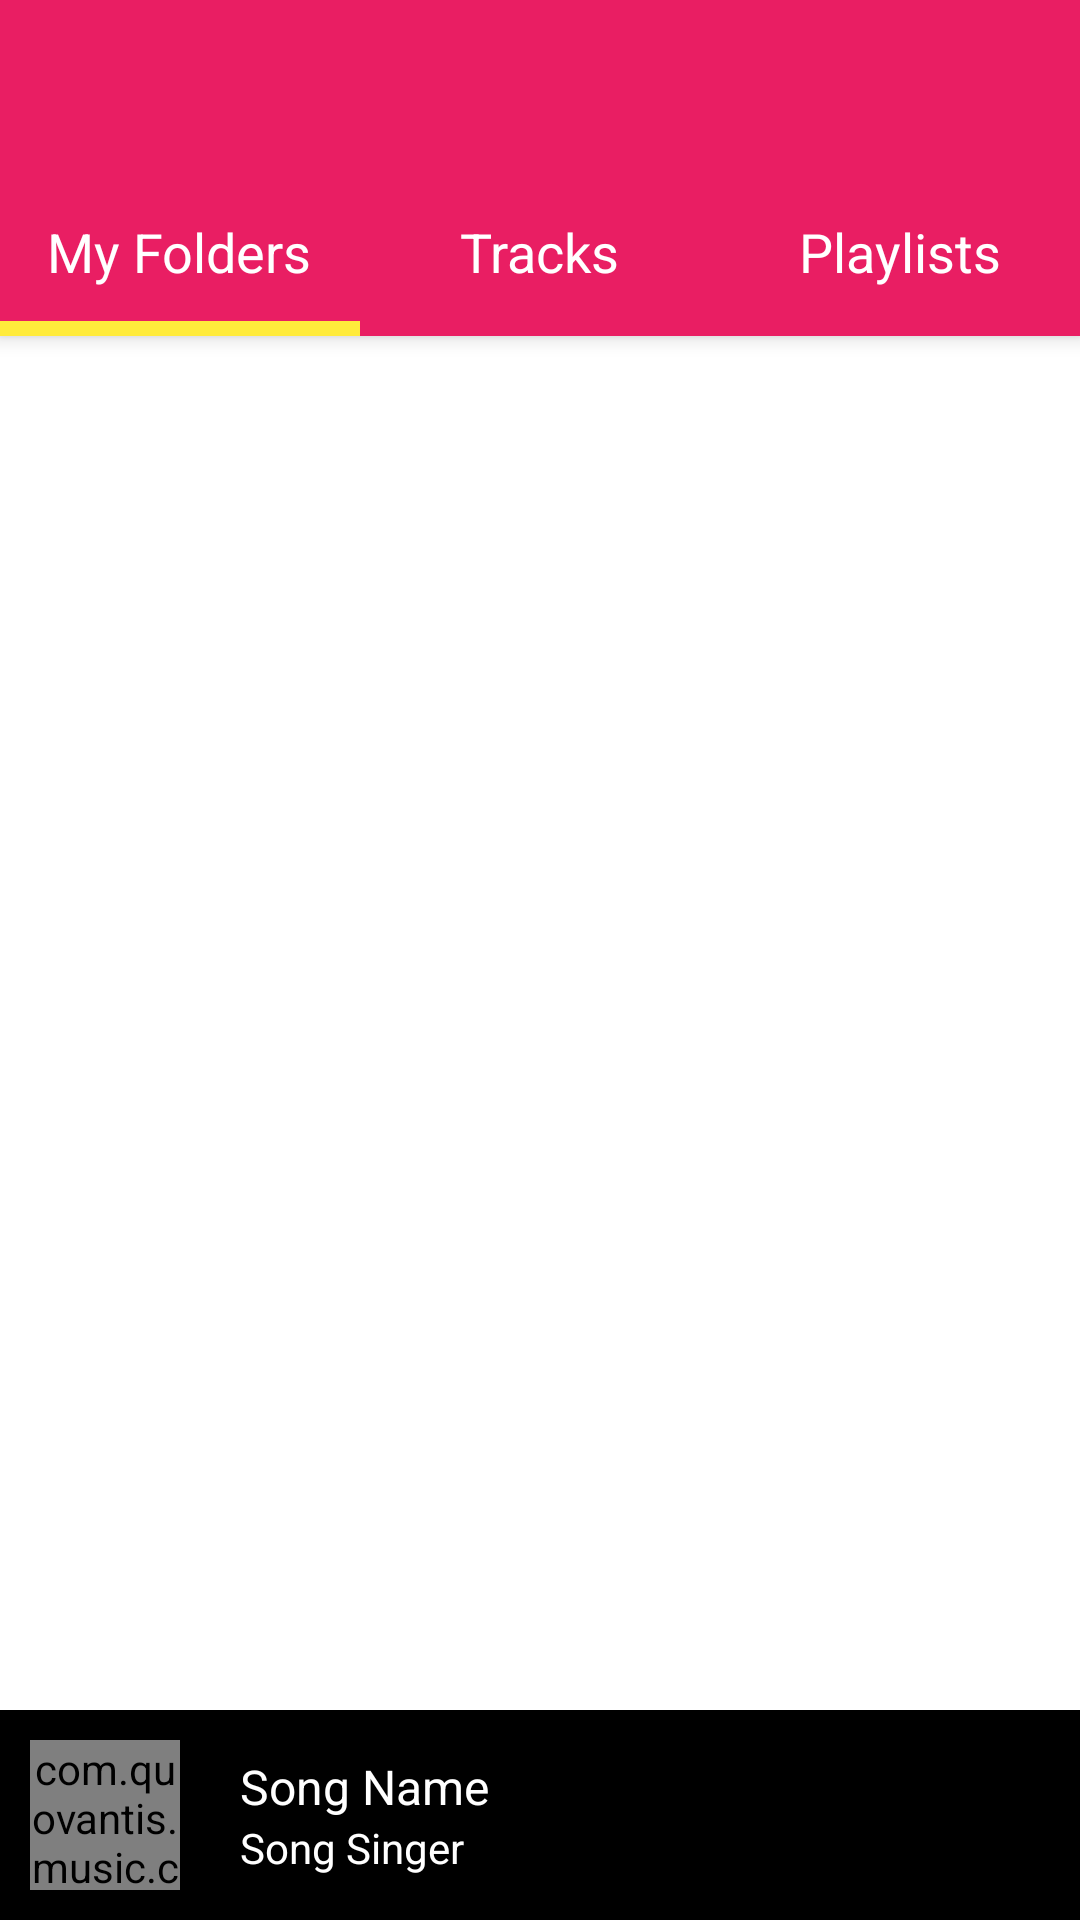

This screen was rendered from an Android layout file. Write that file and the resources it references.
<!-- AndroidManifest.xml: application theme AppTheme -->
<!-- res/layout/activity_home.xml -->
<?xml version="1.0" encoding="utf-8"?>
<LinearLayout xmlns:android="http://schemas.android.com/apk/res/android"
    xmlns:app="http://schemas.android.com/apk/res-auto"
    xmlns:tools="http://schemas.android.com/tools"
    style="@style/AppRelativeLayoutMatchParent"
    android:orientation="vertical"
    android:id="@+id/ll_main_layout">


    <android.support.design.widget.CoordinatorLayout
        android:layout_width="match_parent"
        android:layout_height="0dp"
        android:layout_weight="1"
        tools:context=".updated.ui.views.home.HomeActivity">

        <android.support.design.widget.AppBarLayout
            android:layout_width="match_parent"
            android:layout_height="wrap_content"
            android:theme="@style/ThemeOverlay.AppCompat.Dark.ActionBar">

            <android.support.v7.widget.Toolbar
                android:id="@+id/toolbar"
                style="@style/AppToolbar"
                app:layout_scrollFlags="scroll|enterAlways"
                app:popupTheme="@style/ThemeOverlay.AppCompat.Light" />

            <include
                layout="@layout/custom_tab_layout"
                android:layout_width="match_parent"
                android:layout_height="?attr/actionBarSize" />
        </android.support.design.widget.AppBarLayout>

        <android.support.v4.view.ViewPager
            android:id="@+id/view_pager"
            style="@style/AppViewPager"
            app:layout_behavior="@string/appbar_scrolling_view_behavior" />
    </android.support.design.widget.CoordinatorLayout>

    <include
        layout="@layout/custom_music_layout"
        android:layout_width="match_parent"
        android:layout_height="wrap_content" />
</LinearLayout>
<!-- res/layout/custom_tab_layout.xml (included above) -->
<?xml version="1.0" encoding="utf-8"?>
<LinearLayout xmlns:android="http://schemas.android.com/apk/res/android"
    android:layout_width="match_parent"
    android:layout_height="match_parent"
    android:orientation="horizontal">

    <RelativeLayout
        android:id="@+id/rl_folder_tab"
        android:layout_width="0dp"
        android:layout_height="match_parent"
        android:layout_weight="1"
        android:background="@color/colorPrimary"
        android:orientation="vertical">

        <TextView
            style="@style/AppTabLayoutTextView"
            android:text="@string/tab_folder_title" />

        <View
            android:id="@+id/folders_tab"
            android:layout_width="match_parent"
            android:layout_height="@dimen/tab_layout_bg_highlighter"
            android:layout_alignParentBottom="true"
            android:background="@color/colorTabLayout" />
    </RelativeLayout>

    <RelativeLayout
        android:id="@+id/rl_tracks_tab"
        android:layout_width="0dp"
        android:layout_height="match_parent"
        android:layout_weight="1"
        android:background="@color/colorPrimary"
        android:orientation="vertical">

        <TextView
            style="@style/AppTabLayoutTextView"
            android:text="@string/tab_tracks_title" />

        <View
            android:id="@+id/tracks_tab"
            android:layout_width="match_parent"
            android:layout_height="@dimen/tab_layout_bg_highlighter"
            android:layout_alignParentBottom="true"
            android:background="@color/colorPrimary" />
    </RelativeLayout>

    <RelativeLayout
        android:id="@+id/rl_playlist_tab"
        android:layout_width="0dp"
        android:layout_height="match_parent"
        android:layout_weight="1"
        android:background="@color/colorPrimary"
        android:orientation="vertical">

        <TextView
            style="@style/AppTabLayoutTextView"
            android:text="@string/tab_playlist_title" />

        <View
            android:id="@+id/playlist_tab"
            android:layout_width="match_parent"
            android:layout_height="@dimen/tab_layout_bg_highlighter"
            android:layout_alignParentBottom="true"
            android:background="@color/colorPrimary" />
    </RelativeLayout>
</LinearLayout>
<!-- res/layout/custom_music_layout.xml (included above) -->
<?xml version="1.0" encoding="utf-8"?>
<RelativeLayout xmlns:android="http://schemas.android.com/apk/res/android"
    xmlns:tools="http://schemas.android.com/tools"
    android:layout_width="match_parent"
    android:layout_height="wrap_content"
    android:id="@+id/rl_music_layout">

    <LinearLayout
        android:layout_width="match_parent"
        android:layout_height="wrap_content"
        android:background="@color/colorBlack"
        android:orientation="horizontal">

        <com.quovantis.music.customviews.CircleImageView
            android:id="@+id/iv_song_thumbnail"
            style="@style/AppCircularImage"
            android:layout_gravity="center_vertical"
            android:layout_margin="@dimen/space_thumbnail_music_layout"
            android:src="@drawable/music" />

        <LinearLayout
            android:layout_width="0dp"
            android:layout_height="wrap_content"
            android:layout_gravity="center_vertical"
            android:layout_weight="1"
            android:orientation="vertical"
            android:padding="@dimen/space_music_layout_description">

            <TextView
                android:id="@+id/tv_song_name"
                style="@style/AppTextViewEllipsize"
                android:textColor="@color/colorWhite"
                android:textSize="@dimen/size_small"
                tools:text="@string/song_name" />

            <TextView
                android:id="@+id/tv_song_artist"
                style="@style/AppTextViewEllipsize"
                android:textColor="@color/colorWhite"
                tools:text="@string/song_singer" />
        </LinearLayout>

        <LinearLayout
            android:layout_width="wrap_content"
            android:layout_height="wrap_content"
            android:layout_gravity="center_vertical"
            android:orientation="horizontal">

            <ImageView
                android:id="@+id/iv_previous_song"
                style="@style/AppMusicControlsImageView"
                android:contentDescription="@string/previous_song"
                android:src="@drawable/ic_action_previous" />

            <ImageView
                android:id="@+id/iv_play_pause"
                style="@style/AppMusicControlsImageView"
                android:contentDescription="@string/play_pause"
                android:src="@drawable/ic_action_play" />

            <ImageView
                android:id="@+id/iv_next_song"
                style="@style/AppMusicControlsImageView"
                android:contentDescription="@string/next_song"
                android:src="@drawable/ic_action_next" />
        </LinearLayout>
    </LinearLayout>
</RelativeLayout>
<!-- resources referenced by this layout -->
<resources>
  <color name="colorBlack">#000000</color>
  <color name="colorPrimary">#E91E63</color>
  <color name="colorTabLayout">#FFEB3B</color>
  <color name="colorWhite">#ffffff</color>
  <dimen name="size_small">16sp</dimen>
  <dimen name="space_music_layout_description">10dp</dimen>
  <dimen name="space_thumbnail_music_layout">10dp</dimen>
  <dimen name="tab_layout_bg_highlighter">5dp</dimen>
  <!-- drawable music: png bitmap (drawable, 195601 bytes) -->
  <string name="next_song">Next Song</string>
  <string name="play_pause">Play and Pause</string>
  <string name="previous_song">Previous Song</string>
  <string name="song_name">Song Name</string>
  <string name="song_singer">Song Singer</string>
  <string name="tab_folder_title">My Folders</string>
  <string name="tab_playlist_title">Playlists</string>
  <string name="tab_tracks_title">Tracks</string>
  <style name="AppCircularImage">
          <item name="android:layout_height">@dimen/size_circular_song_thumbnail</item>
          <item name="android:layout_width">@dimen/size_circular_song_thumbnail</item>
      </style>
  <style name="AppMusicControlsImageView">
          <item name="android:padding">@dimen/space_music_controls_music_layout</item>
          <item name="android:layout_height">wrap_content</item>
          <item name="android:layout_width">wrap_content</item>
      </style>
  <style name="AppRelativeLayoutMatchParent">
          <item name="android:background">@color/colorWhite</item>
          <item name="android:layout_height">match_parent</item>
          <item name="android:layout_width">match_parent</item>
      </style>
  <style name="AppTabLayoutTextView">
          <item name="android:textSize">@dimen/size_medium</item>
          <item name="android:layout_centerVertical">true</item>
          <item name="android:layout_centerHorizontal">true</item>
          <item name="android:textColor">@color/colorWhite</item>
          <item name="android:layout_height">wrap_content</item>
          <item name="android:layout_width">wrap_content</item>
      </style>
  <style name="AppTextViewEllipsize">
          <item name="android:maxLines">1</item>
          <item name="android:ellipsize">marquee</item>
          <item name="android:singleLine">true</item>
          <item name="android:state_selected">true</item>
          <item name="android:layout_height">wrap_content</item>
          <item name="android:layout_width">match_parent</item>
      </style>
  <style name="AppToolbar">
          <item name="android:background">@color/colorPrimary</item>
          <item name="android:layout_height">?attr/actionBarSize</item>
          <item name="android:layout_width">match_parent</item>
      </style>
  <style name="AppViewPager">
          <item name="android:layout_height">match_parent</item>
          <item name="android:layout_width">match_parent</item>
      </style>
  <style name="AppTheme" parent="Theme.AppCompat.Light.NoActionBar">
          <item name="colorPrimary">@color/colorPrimary</item>
          <item name="colorPrimaryDark">@color/colorPrimaryDark</item>
          <item name="colorAccent">@color/colorAccent</item>
          <item name="android:textColorPrimary">@color/colorWhite</item>
          <item name="android:textColorSecondary">@color/colorWhite</item>
      </style>
  <dimen name="size_circular_song_thumbnail">50dp</dimen>
  <dimen name="space_music_controls_music_layout">10dp</dimen>
  <dimen name="size_medium">18sp</dimen>
  <color name="colorPrimaryDark">#C2185B</color>
  <color name="colorAccent">#FF4081</color>
</resources>
